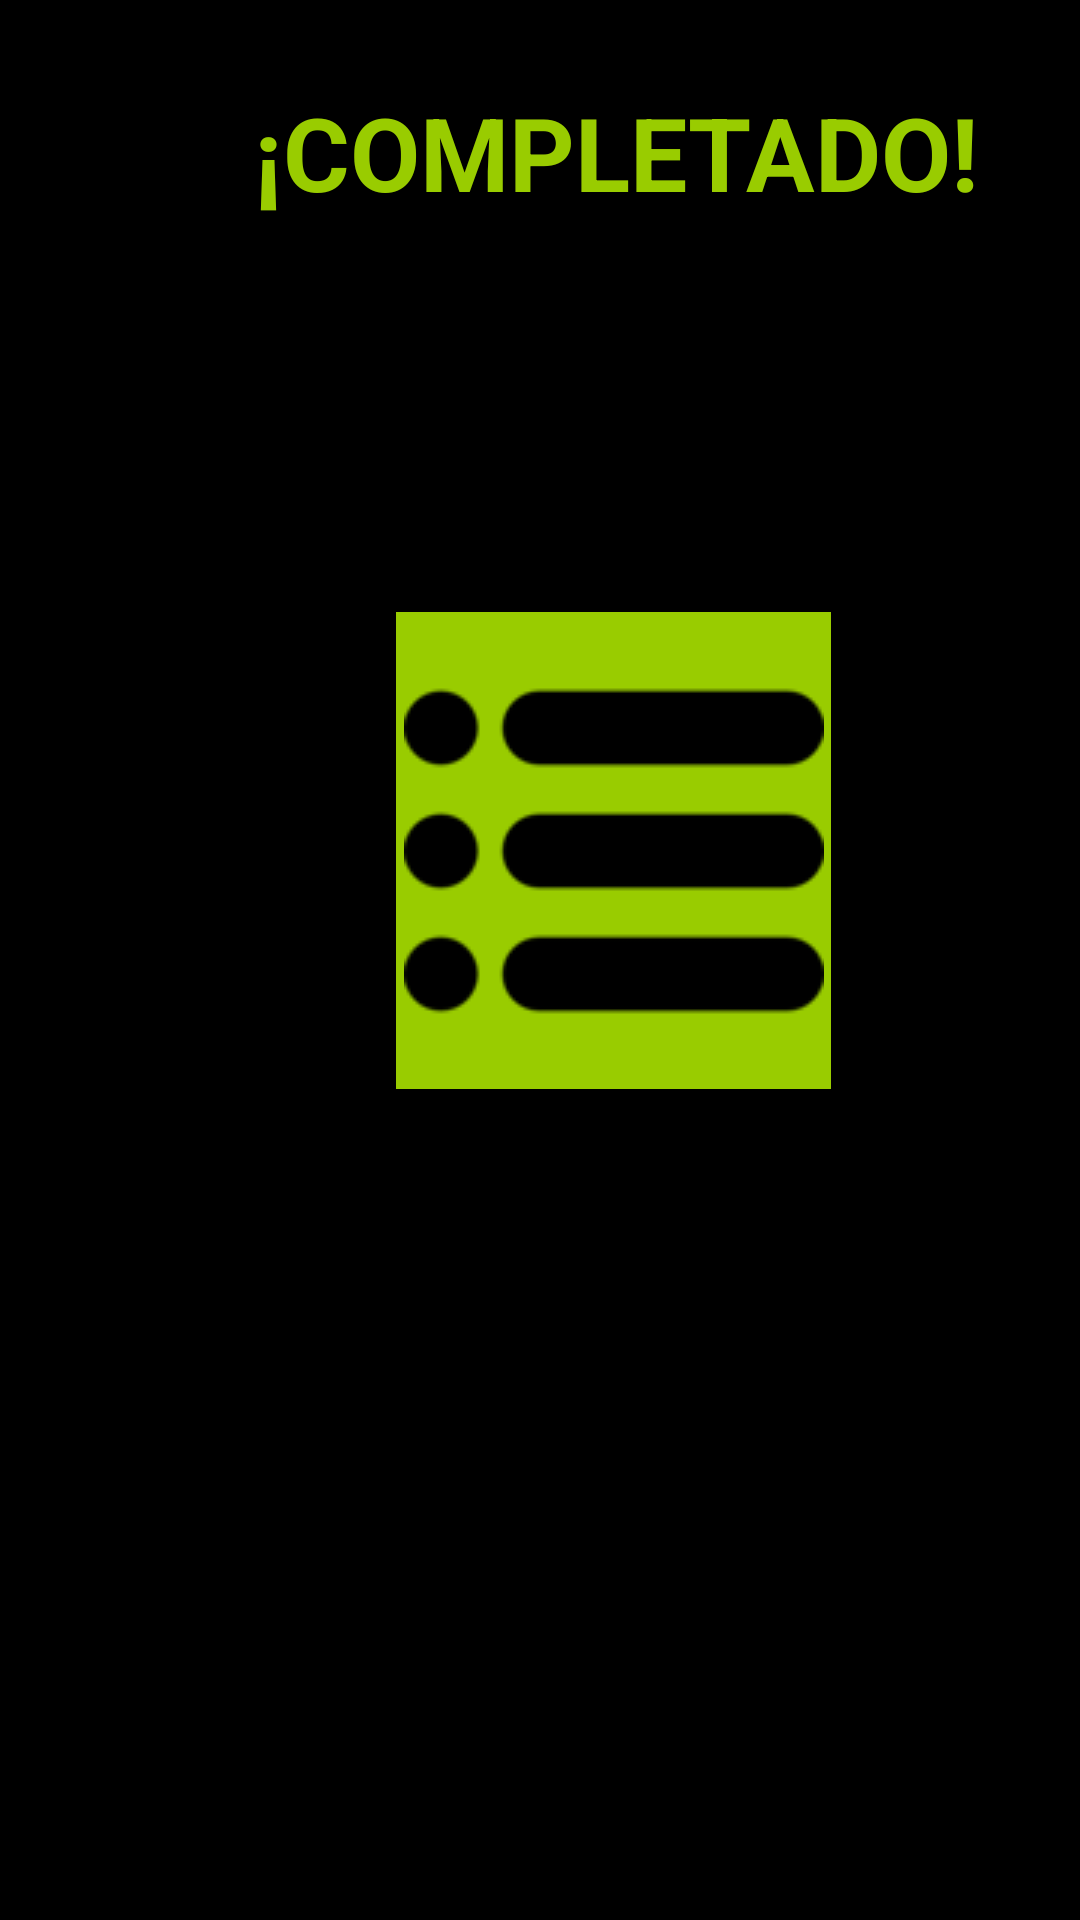

This screen was rendered from an Android layout file. Write that file and the resources it references.
<!-- AndroidManifest.xml: application theme Theme.TrainningTimer -->
<!-- res/layout/layout_amrap_final.xml -->
<?xml version="1.0" encoding="utf-8"?>
<androidx.constraintlayout.widget.ConstraintLayout xmlns:android="http://schemas.android.com/apk/res/android"
    xmlns:app="http://schemas.android.com/apk/res-auto"
    xmlns:tools="http://schemas.android.com/tools"
    android:layout_width="match_parent"
    android:layout_height="match_parent"
    android:background="#000000">

    <TextView
        android:id="@+id/tview_amrap_final"
        android:layout_width="255dp"
        android:layout_height="65dp"
        android:layout_marginStart="78dp"
        android:layout_marginTop="28dp"
        android:text="@string/tview_emom_final"
        android:textAlignment="center"
        android:textColor="@android:color/holo_green_light"
        android:textSize="34sp"
        android:textStyle="bold"
        app:layout_constraintStart_toStartOf="parent"
        app:layout_constraintTop_toTopOf="parent" />

    <ImageButton
        android:id="@+id/bMenu_amrap"
        android:layout_width="145dp"
        android:layout_height="159dp"
        android:layout_marginStart="132dp"
        android:layout_marginTop="204dp"
        android:background="@android:color/holo_green_light"
        android:onClick="startMenu"
        android:src="@drawable/menu"
        app:layout_constraintStart_toStartOf="parent"
        app:layout_constraintTop_toTopOf="parent"
        tools:ignore="SpeakableTextPresentCheck" />

    <ImageButton
        android:id="@+id/bReiniciar_amrap"
        android:layout_width="wrap_content"
        android:layout_height="wrap_content"
        android:layout_marginStart="132dp"
        android:layout_marginTop="400dp"
        android:background="@android:color/holo_green_light"
        android:onClick="startAmrap"
        android:src="@drawable/refresh"
        app:layout_constraintStart_toStartOf="parent"
        app:layout_constraintTop_toTopOf="parent"
        tools:ignore="SpeakableTextPresentCheck" />
</androidx.constraintlayout.widget.ConstraintLayout>
<!-- resources referenced by this layout -->
<resources>
  <!-- drawable menu: png bitmap (drawable, 1650 bytes) -->
  <string name="tview_emom_final">¡COMPLETADO!</string>
  <style name="Theme.TrainningTimer" parent="Theme.MaterialComponents.DayNight.DarkActionBar">
          
          <item name="colorPrimary">@color/purple_500</item>
          <item name="colorPrimaryVariant">@color/purple_700</item>
          <item name="colorOnPrimary">@color/white</item>
          
          <item name="colorSecondary">@color/teal_200</item>
          <item name="colorSecondaryVariant">@color/teal_700</item>
          <item name="colorOnSecondary">@color/black</item>
          
          <item name="android:statusBarColor" tools:targetApi="l">?attr/colorPrimaryVariant</item>
          
      </style>
  <!-- not gathered from this repository: default colours our renderer supplied (Android Studio template values) -->
  <color name="purple_500">#FF6200EE</color>
  <color name="purple_700">#FF3700B3</color>
  <color name="teal_200">#FF03DAC5</color>
  <color name="teal_700">#FF018786</color>
  <color name="black">#FF000000</color>
  <color name="white">#FFFFFFFF</color>
</resources>
